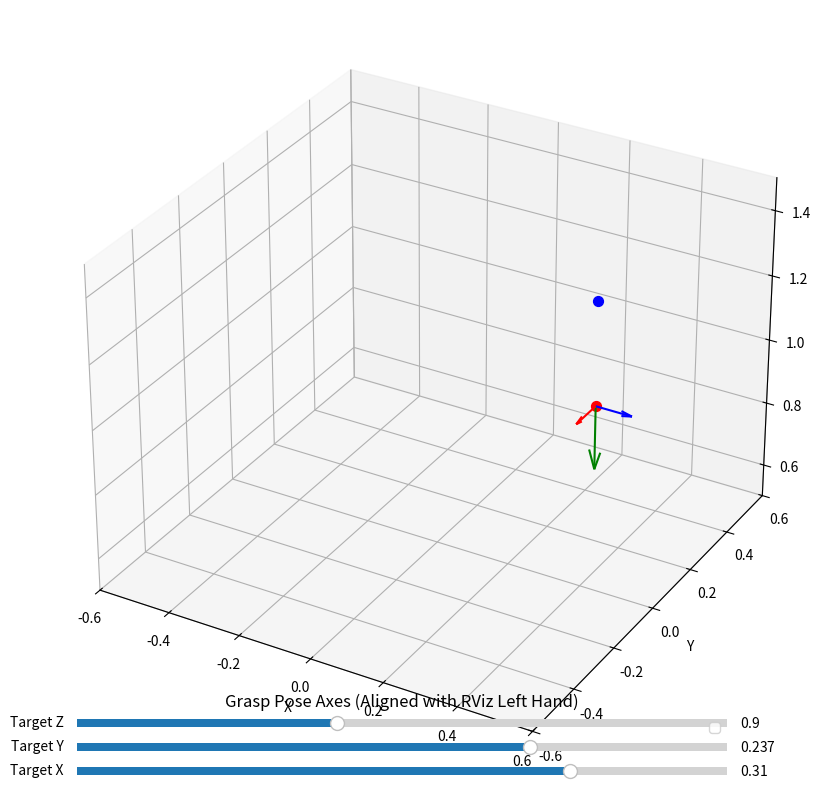

Python code for this plot:
import numpy as np
import matplotlib.pyplot as plt
from mpl_toolkits.mplot3d import Axes3D
from matplotlib.widgets import Slider

# 固定左手elbow位置
elbow = np.array([0.31, 0.237, 1.226])
target = np.array([0.31, 0.237, 0.9])  # 初始目标位置

def compute_grasp_axes(target, elbow):
    y_axis = -elbow + target
    y_axis /= np.linalg.norm(y_axis)

    x_down = np.array([0, 0, 1])  
    if abs(np.dot(x_down, y_axis)) > 0.95:  
        x_down = np.array([0, -1, 0])
    
    z_axis = np.cross(x_down, y_axis)
    z_axis /= np.linalg.norm(z_axis)

    x_axis = np.cross(y_axis, z_axis)
    return x_axis, y_axis, z_axis

# === 初始化可视化 ===
fig = plt.figure(figsize=(10, 8))
ax = fig.add_subplot(111, projection='3d')
ax.set_xlim(-0.6, 0.6)
ax.set_ylim(-0.6, 0.6)
ax.set_zlim(0.5, 1.5)
ax.set_xlabel("X")
ax.set_ylabel("Y")
ax.set_zlabel("Z")

# 绘制初始点
elbow_scatter = ax.scatter(*elbow, c='blue', s=50, label='Elbow')
target_scatter = ax.scatter(*target, c='red', s=50, label='Target')

# 初始姿态箭头
x_axis, y_axis, z_axis = compute_grasp_axes(target, elbow)
q_x = ax.quiver(*target, *x_axis, length=0.1, color='red', label='X - Down')
q_y = ax.quiver(*target, *y_axis, length=0.2, color='green', label='Y - To Elbow')
q_z = ax.quiver(*target, *z_axis, length=0.1, color='blue', label='Z - Left')

# === 添加滑动条 ===
axcolor = 'lightgoldenrodyellow'
ax_x = plt.axes([0.15, 0.02, 0.65, 0.02], facecolor=axcolor)
ax_y = plt.axes([0.15, 0.05, 0.65, 0.02], facecolor=axcolor)
ax_z = plt.axes([0.15, 0.08, 0.65, 0.02], facecolor=axcolor)
s_x = Slider(ax_x, 'Target X', -0.6, 0.6, valinit=target[0])
s_y = Slider(ax_y, 'Target Y', -0.6, 0.6, valinit=target[1])
s_z = Slider(ax_z, 'Target Z', 0.5, 1.5, valinit=target[2])

def update(val):
    global target, q_x, q_y, q_z
    target[:] = [s_x.val, s_y.val, s_z.val]
    target_scatter._offsets3d = ([target[0]], [target[1]], [target[2]])

    # 重新计算坐标轴
    x_axis, y_axis, z_axis = compute_grasp_axes(target, elbow)

    # 清除旧箭头
    q_x.remove()
    q_y.remove()
    q_z.remove()

    # 绘制新箭头
    q_x = ax.quiver(*target, *x_axis, length=0.1, color='red')
    q_y = ax.quiver(*target, *y_axis, length=0.2, color='green')
    q_z = ax.quiver(*target, *z_axis, length=0.1, color='blue')

    fig.canvas.draw_idle()

s_x.on_changed(update)
s_y.on_changed(update)
s_z.on_changed(update)

plt.legend()
plt.title("Grasp Pose Axes (Aligned with RViz Left Hand)")
plt.tight_layout()
plt.show()
